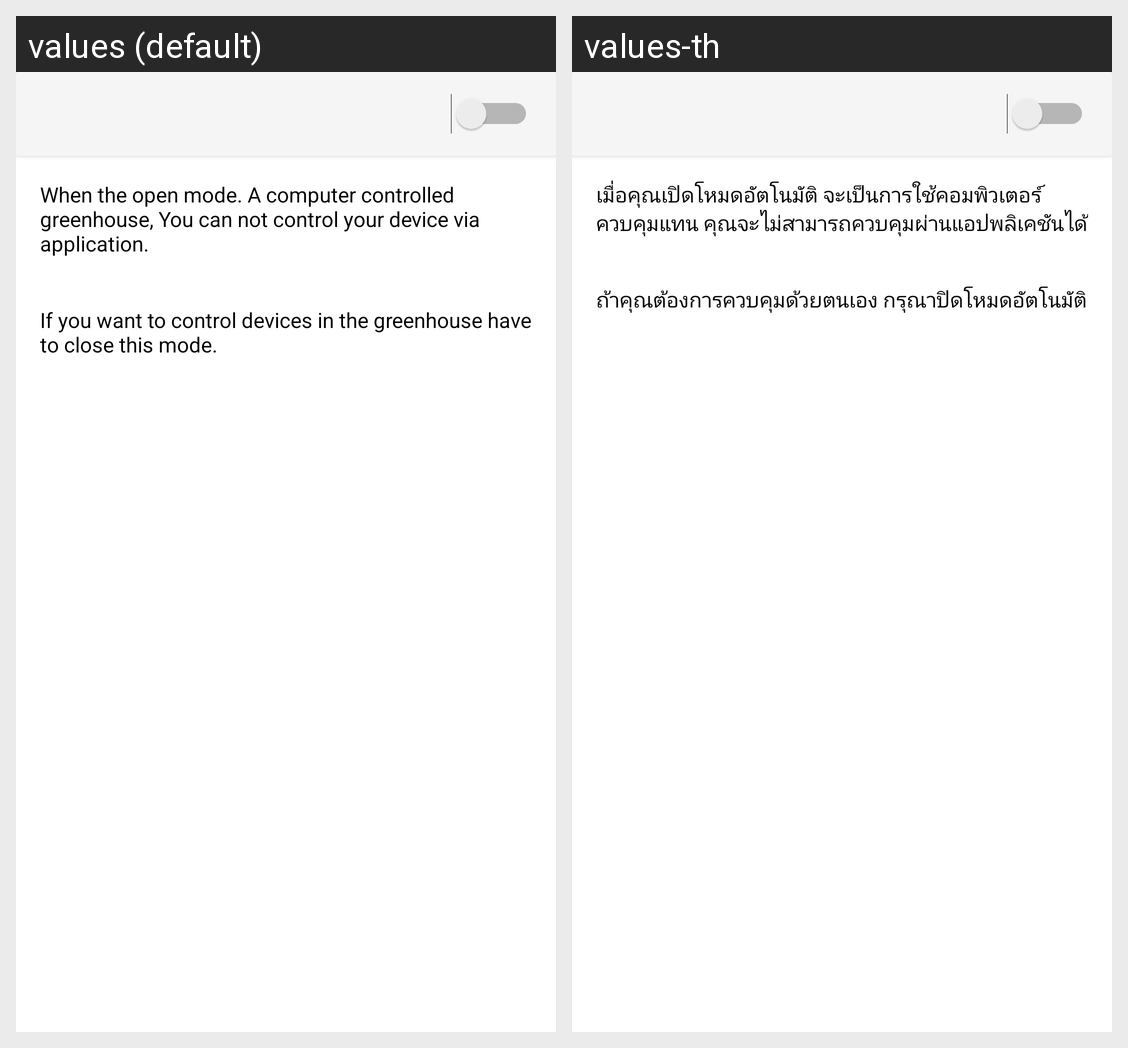

Strings drawn on this Android screen and how each of the app's shown locales translates them:
Android screen res/layout/fragment_setting_greenhouse.xml rendered under 2 locales, left to right: values (default), values-th. Device: Nexus 5 (rendered at 1080×1920; each locale shown at half size, 540×960, under a caption strip naming it); theme AppThemeWithActionBar_setting.
Strings drawn on this screen, with the default value and each locale's value (text and hints the layout hard-codes, and strings that could not be matched under every locale, appear in the picture but are not listed):

descriptionMode
  values: When the open mode. A computer controlled greenhouse, You can not control your device via application.
  values-th: เมื่อคุณเปิดโหมดอัตโนมัติ จะเป็นการใช้คอมพิวเตอร์ควบคุมแทน คุณจะไม่สามารถควบคุมผ่านแอปพลิเคชันได้

descriptionMode2
  values: If you want to control devices in the greenhouse have to close this mode.
  values-th: ถ้าคุณต้องการควบคุมด้วยตนเอง กรุณาปิดโหมดอัตโนมัติ
